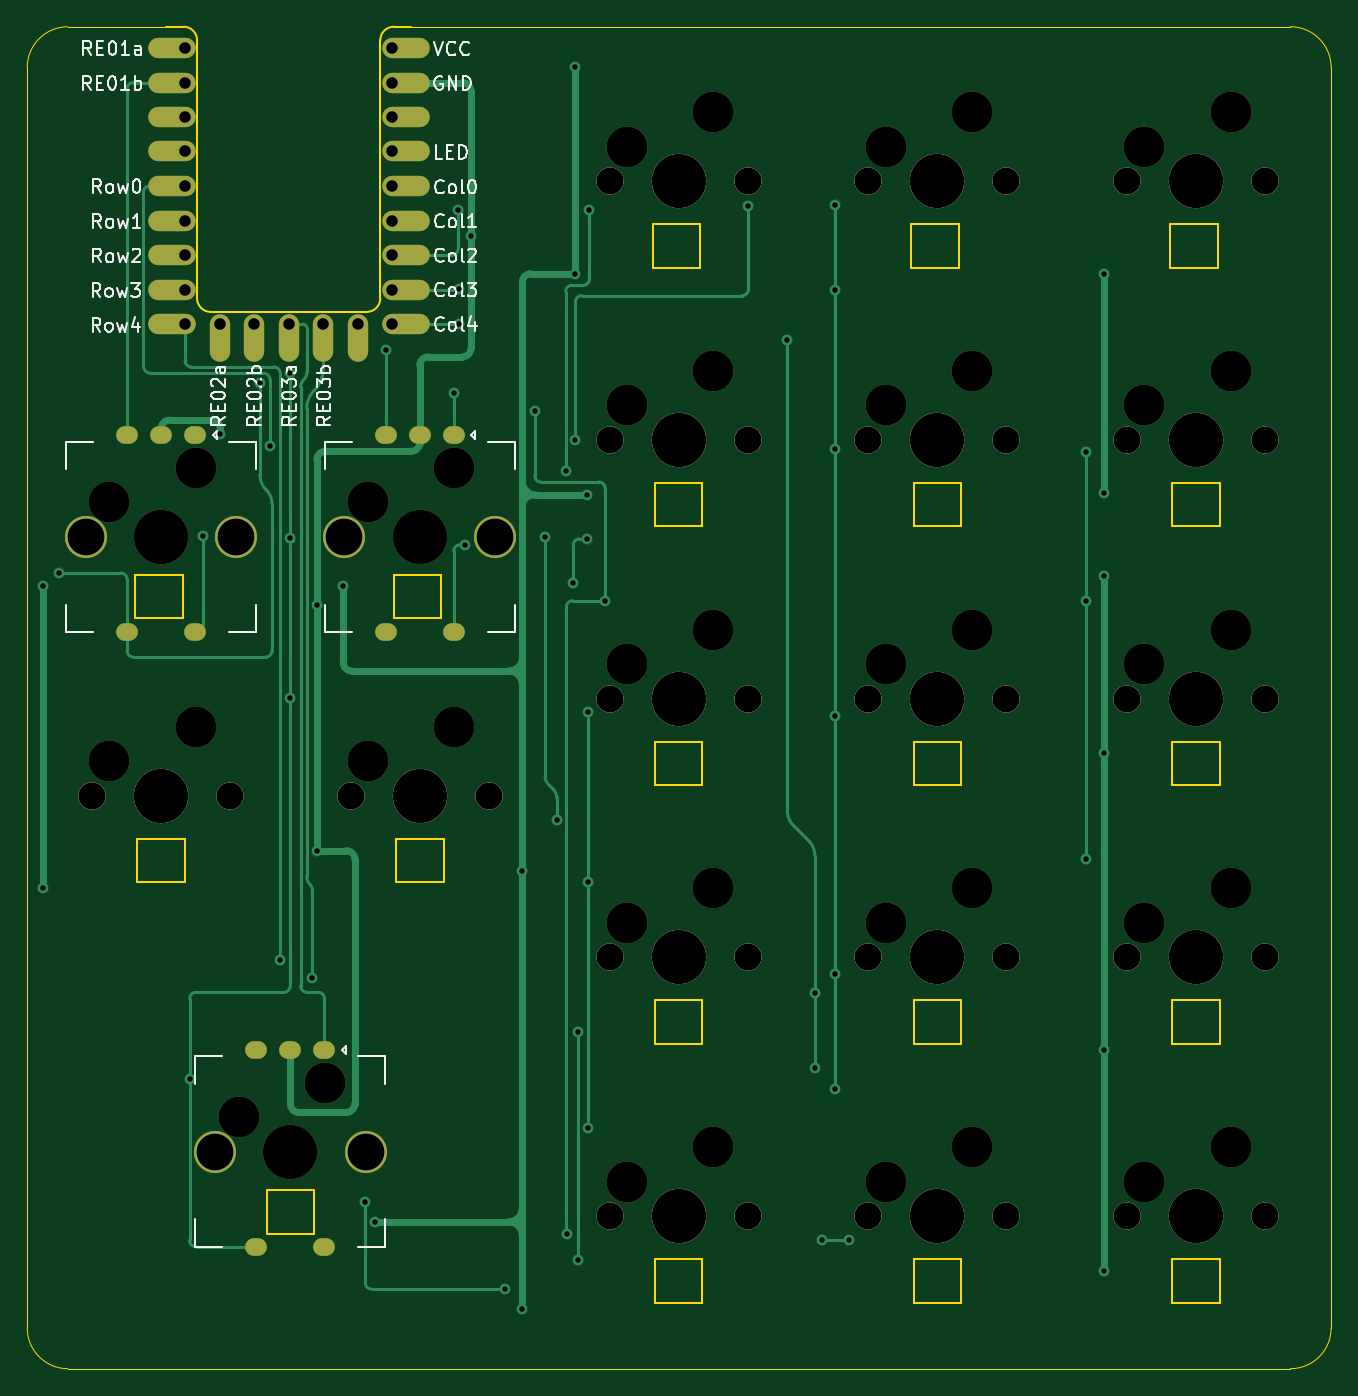
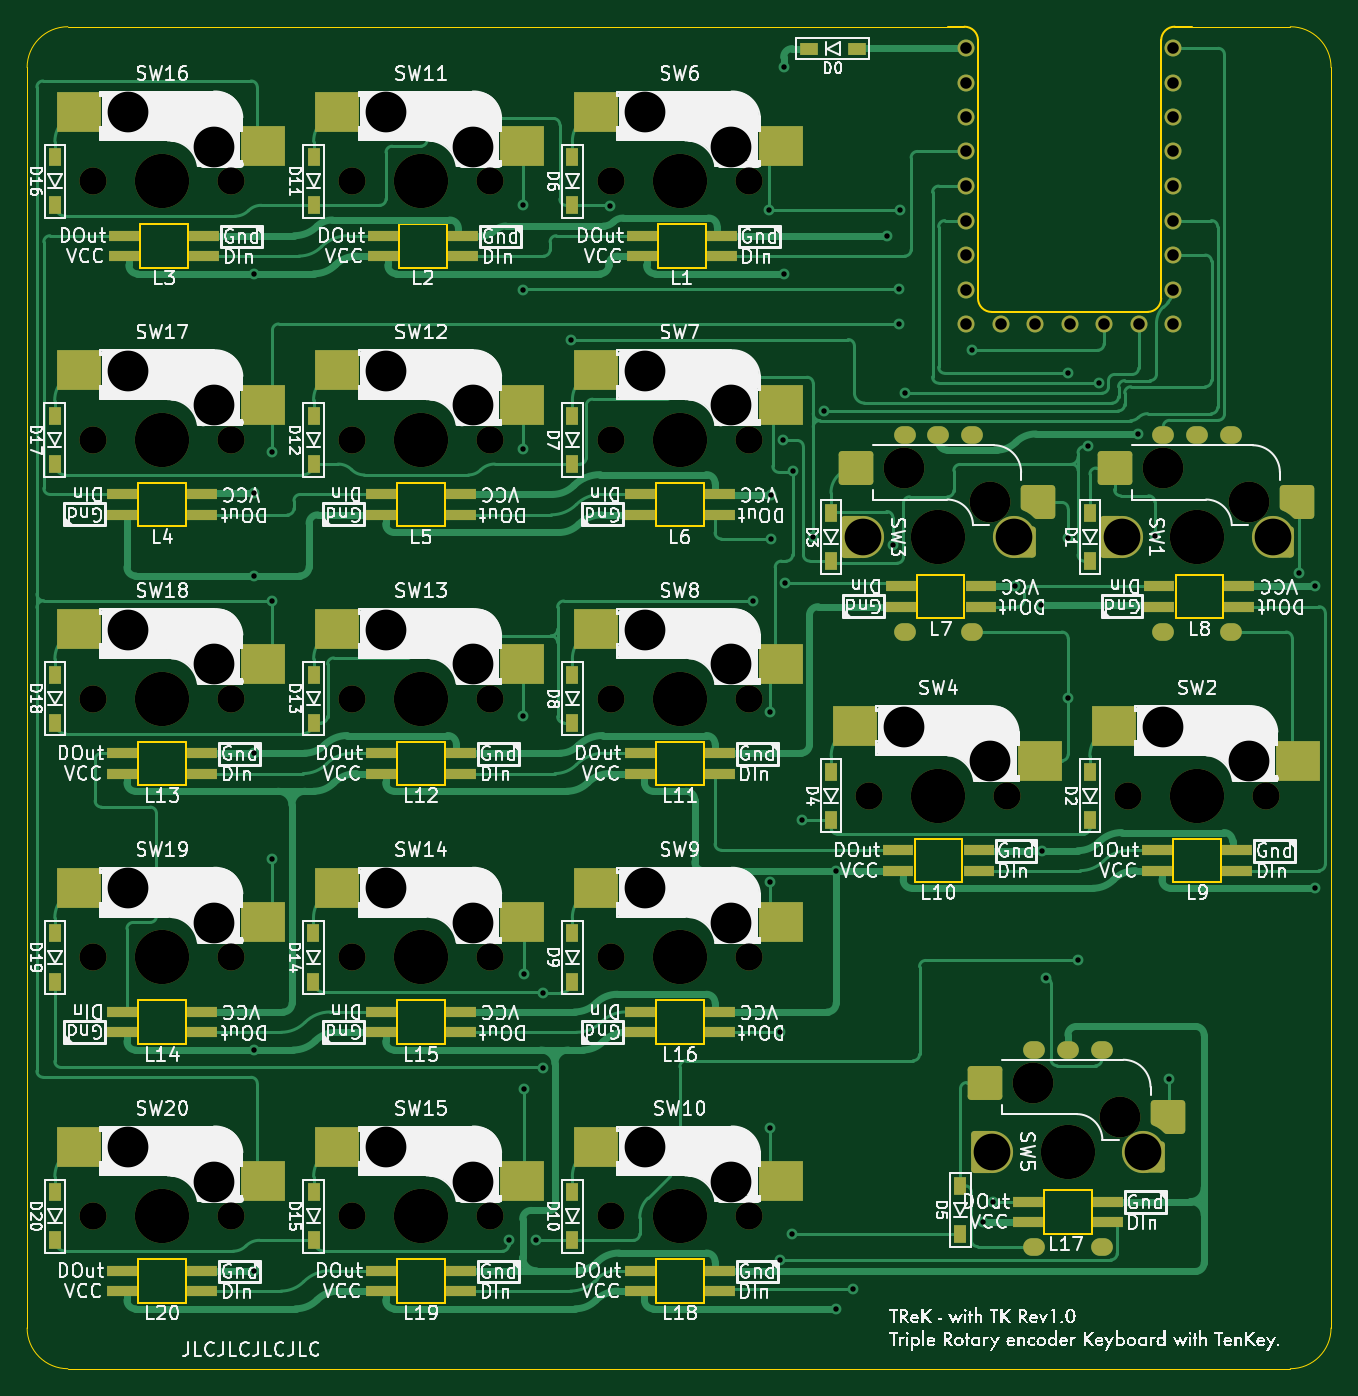
Circuit board: 9 layer files. Board 96.0 x 98.8 mm.
- bottom_copper: withTK-B_Cu.gbr (49175 bytes)
- bottom_mask: withTK-B_Mask.gbr (10334 bytes)
- bottom_silk: withTK-B_Silkscreen.gbr (408188 bytes)
- outline: withTK-Edge_Cuts.gbr (5636 bytes)
- top_copper: withTK-F_Cu.gbr (16127 bytes)
- top_mask: withTK-F_Mask.gbr (5250 bytes)
- top_silk: withTK-F_Silkscreen.gbr (44508 bytes)
- drill: withTK-NPTH.drl (2025 bytes)
- drill: withTK-PTH.drl (2807 bytes)

=== bottom_copper: withTK-B_Cu.gbr (49175 bytes, source omitted) ===
=== bottom_mask: withTK-B_Mask.gbr (10334 bytes, source omitted) ===
=== bottom_silk: withTK-B_Silkscreen.gbr (408188 bytes, source omitted) ===
=== outline: withTK-Edge_Cuts.gbr ===
G04 #@! TF.GenerationSoftware,KiCad,Pcbnew,7.0.9*
G04 #@! TF.CreationDate,2024-01-25T19:57:45+09:00*
G04 #@! TF.ProjectId,withTK,77697468-544b-42e6-9b69-6361645f7063,rev?*
G04 #@! TF.SameCoordinates,Original*
G04 #@! TF.FileFunction,Profile,NP*
%FSLAX46Y46*%
G04 Gerber Fmt 4.6, Leading zero omitted, Abs format (unit mm)*
G04 Created by KiCad (PCBNEW 7.0.9) date 2024-01-25 19:57:45*
%MOMM*%
%LPD*%
G01*
G04 APERTURE LIST*
G04 #@! TA.AperFunction,Profile*
%ADD10C,0.100000*%
G04 #@! TD*
G04 #@! TA.AperFunction,Profile*
%ADD11C,0.120000*%
G04 #@! TD*
G04 APERTURE END LIST*
D10*
X19275000Y-113050000D02*
G75*
G03*
X22275000Y-116050000I3000000J0D01*
G01*
X22275000Y-17250000D02*
G75*
G03*
X19275000Y-20250000I0J-3000000D01*
G01*
X112275000Y-116050000D02*
G75*
G03*
X115275000Y-113050000I0J3000000D01*
G01*
X115275000Y-20250000D02*
G75*
G03*
X112275000Y-17250000I-3000000J0D01*
G01*
X22275000Y-116050000D02*
X112275000Y-116050000D01*
X19275000Y-20250000D02*
X19275000Y-113050000D01*
X115275000Y-20250000D02*
X115275000Y-113050000D01*
X22275000Y-17250000D02*
X29521100Y-17246314D01*
X47506100Y-17246314D02*
X112275000Y-17250000D01*
D11*
X27377100Y-77027400D02*
X30877100Y-77027400D01*
X27377100Y-80227400D02*
X27377100Y-77027400D01*
X30877100Y-77027400D02*
X30877100Y-80227400D01*
X30877100Y-80227400D02*
X27377100Y-80227400D01*
X88027100Y-92133600D02*
X84527100Y-92133600D01*
X88027100Y-88933600D02*
X88027100Y-92133600D01*
X84527100Y-92133600D02*
X84527100Y-88933600D01*
X84527100Y-88933600D02*
X88027100Y-88933600D01*
X84527100Y-107983600D02*
X88027100Y-107983600D01*
X84527100Y-111183600D02*
X84527100Y-107983600D01*
X88027100Y-107983600D02*
X88027100Y-111183600D01*
X88027100Y-111183600D02*
X84527100Y-111183600D01*
X30719300Y-60796100D02*
X27219300Y-60796100D01*
X30719300Y-57596100D02*
X30719300Y-60796100D01*
X27219300Y-60796100D02*
X27219300Y-57596100D01*
X27219300Y-57596100D02*
X30719300Y-57596100D01*
X68977100Y-54033600D02*
X65477100Y-54033600D01*
X68977100Y-50833600D02*
X68977100Y-54033600D01*
X65477100Y-54033600D02*
X65477100Y-50833600D01*
X65477100Y-50833600D02*
X68977100Y-50833600D01*
X103436600Y-31783600D02*
X106936600Y-31783600D01*
X103436600Y-34983600D02*
X103436600Y-31783600D01*
X106936600Y-31783600D02*
X106936600Y-34983600D01*
X106936600Y-34983600D02*
X103436600Y-34983600D01*
X65477100Y-107983600D02*
X68977100Y-107983600D01*
X65477100Y-111183600D02*
X65477100Y-107983600D01*
X68977100Y-107983600D02*
X68977100Y-111183600D01*
X68977100Y-111183600D02*
X65477100Y-111183600D01*
X65477100Y-69883600D02*
X68977100Y-69883600D01*
X65477100Y-73083600D02*
X65477100Y-69883600D01*
X68977100Y-69883600D02*
X68977100Y-73083600D01*
X68977100Y-73083600D02*
X65477100Y-73083600D01*
X103577100Y-69883600D02*
X107077100Y-69883600D01*
X103577100Y-73083600D02*
X103577100Y-69883600D01*
X107077100Y-69883600D02*
X107077100Y-73083600D01*
X107077100Y-73083600D02*
X103577100Y-73083600D01*
X88027100Y-54033600D02*
X84527100Y-54033600D01*
X88027100Y-50833600D02*
X88027100Y-54033600D01*
X84527100Y-54033600D02*
X84527100Y-50833600D01*
X84527100Y-50833600D02*
X88027100Y-50833600D01*
X49769600Y-60796100D02*
X46269600Y-60796100D01*
X49769600Y-57596100D02*
X49769600Y-60796100D01*
X46269600Y-60796100D02*
X46269600Y-57596100D01*
X46269600Y-57596100D02*
X49769600Y-57596100D01*
X84372900Y-31783600D02*
X87872900Y-31783600D01*
X84372900Y-34983600D02*
X84372900Y-31783600D01*
X87872900Y-31783600D02*
X87872900Y-34983600D01*
X87872900Y-34983600D02*
X84372900Y-34983600D01*
X65321200Y-31783600D02*
X68821200Y-31783600D01*
X65321200Y-34983600D02*
X65321200Y-31783600D01*
X68821200Y-31783600D02*
X68821200Y-34983600D01*
X68821200Y-34983600D02*
X65321200Y-34983600D01*
X107077100Y-92133600D02*
X103577100Y-92133600D01*
X107077100Y-88933600D02*
X107077100Y-92133600D01*
X103577100Y-92133600D02*
X103577100Y-88933600D01*
X103577100Y-88933600D02*
X107077100Y-88933600D01*
X84527100Y-69883600D02*
X88027100Y-69883600D01*
X84527100Y-73083600D02*
X84527100Y-69883600D01*
X88027100Y-69883600D02*
X88027100Y-73083600D01*
X88027100Y-73083600D02*
X84527100Y-73083600D01*
X107077100Y-54033600D02*
X103577100Y-54033600D01*
X107077100Y-50833600D02*
X107077100Y-54033600D01*
X103577100Y-54033600D02*
X103577100Y-50833600D01*
X103577100Y-50833600D02*
X107077100Y-50833600D01*
X36902100Y-102896100D02*
X40402100Y-102896100D01*
X36902100Y-106096100D02*
X36902100Y-102896100D01*
X40402100Y-102896100D02*
X40402100Y-106096100D01*
X40402100Y-106096100D02*
X36902100Y-106096100D01*
X103577100Y-107983600D02*
X107077100Y-107983600D01*
X103577100Y-111183600D02*
X103577100Y-107983600D01*
X107077100Y-107983600D02*
X107077100Y-111183600D01*
X107077100Y-111183600D02*
X103577100Y-111183600D01*
X68977100Y-92133600D02*
X65477100Y-92133600D01*
X68977100Y-88933600D02*
X68977100Y-92133600D01*
X65477100Y-92133600D02*
X65477100Y-88933600D01*
X65477100Y-88933600D02*
X68977100Y-88933600D01*
X46427100Y-77027400D02*
X49927100Y-77027400D01*
X46427100Y-80227400D02*
X46427100Y-77027400D01*
X49927100Y-77027400D02*
X49927100Y-80227400D01*
X49927100Y-80227400D02*
X46427100Y-80227400D01*
X30781666Y-17246353D02*
X29521066Y-17246353D01*
X31781666Y-18246353D02*
X31781666Y-37246353D01*
X32781666Y-38246353D02*
X43084666Y-38246353D01*
X43084666Y-38246353D02*
X44269066Y-38246353D01*
X45269066Y-37246353D02*
X45269066Y-18246353D01*
X46269066Y-17246353D02*
X47506066Y-17246353D01*
X31781666Y-18246353D02*
G75*
G03*
X30781666Y-17246353I-1000003J-3D01*
G01*
X31781666Y-37246353D02*
G75*
G03*
X32781666Y-38246353I1000003J3D01*
G01*
X46269066Y-17246346D02*
G75*
G03*
X45269066Y-18246353I14J-1000014D01*
G01*
X44269066Y-38246346D02*
G75*
G03*
X45269066Y-37246353I14J999986D01*
G01*
M02*

=== top_copper: withTK-F_Cu.gbr (16127 bytes, source omitted) ===
=== top_mask: withTK-F_Mask.gbr ===
G04 #@! TF.GenerationSoftware,KiCad,Pcbnew,7.0.9*
G04 #@! TF.CreationDate,2024-01-25T19:57:45+09:00*
G04 #@! TF.ProjectId,withTK,77697468-544b-42e6-9b69-6361645f7063,rev?*
G04 #@! TF.SameCoordinates,Original*
G04 #@! TF.FileFunction,Soldermask,Top*
G04 #@! TF.FilePolarity,Negative*
%FSLAX46Y46*%
G04 Gerber Fmt 4.6, Leading zero omitted, Abs format (unit mm)*
G04 Created by KiCad (PCBNEW 7.0.9) date 2024-01-25 19:57:45*
%MOMM*%
%LPD*%
G01*
G04 APERTURE LIST*
%ADD10C,2.000000*%
%ADD11C,3.000000*%
%ADD12C,4.000000*%
%ADD13O,1.600000X1.300000*%
%ADD14C,3.100000*%
%ADD15C,1.250000*%
%ADD16O,3.500000X1.500000*%
%ADD17O,1.500000X3.500000*%
G04 APERTURE END LIST*
D10*
X62147100Y-28621100D03*
D11*
X63417100Y-26081100D03*
D12*
X67227100Y-28621100D03*
D11*
X69767100Y-23541100D03*
D10*
X72307100Y-28621100D03*
X81197100Y-28621100D03*
D11*
X82467100Y-26081100D03*
D12*
X86277100Y-28621100D03*
D11*
X88817100Y-23541100D03*
D10*
X91357100Y-28621100D03*
X100247100Y-28621100D03*
D11*
X101517100Y-26081100D03*
D12*
X105327100Y-28621100D03*
D11*
X107867100Y-23541100D03*
D10*
X110407100Y-28621100D03*
X100247100Y-85771100D03*
D11*
X101517100Y-83231100D03*
D12*
X105327100Y-85771100D03*
D11*
X107867100Y-80691100D03*
D10*
X110407100Y-85771100D03*
X81197100Y-66721100D03*
D11*
X82467100Y-64181100D03*
D12*
X86277100Y-66721100D03*
D11*
X88817100Y-61641100D03*
D10*
X91357100Y-66721100D03*
X100247100Y-47671100D03*
D11*
X101517100Y-45131100D03*
D12*
X105327100Y-47671100D03*
D11*
X107867100Y-42591100D03*
D10*
X110407100Y-47671100D03*
X81197100Y-85771100D03*
D11*
X82467100Y-83231100D03*
D12*
X86277100Y-85771100D03*
D11*
X88817100Y-80691100D03*
D10*
X91357100Y-85771100D03*
X62147100Y-85771100D03*
D11*
X63417100Y-83231100D03*
D12*
X67227100Y-85771100D03*
D11*
X69767100Y-80691100D03*
D10*
X72307100Y-85771100D03*
X81197100Y-47671100D03*
D11*
X82467100Y-45131100D03*
D12*
X86277100Y-47671100D03*
D11*
X88817100Y-42591100D03*
D10*
X91357100Y-47671100D03*
D11*
X25317100Y-52274900D03*
D12*
X29127100Y-54814900D03*
D11*
X31667100Y-49734900D03*
D13*
X31627100Y-47314900D03*
X26627100Y-47314900D03*
X29127100Y-47314900D03*
D14*
X23577100Y-54814900D03*
X34677100Y-54814900D03*
D13*
X31627100Y-61814900D03*
X26627100Y-61814900D03*
D10*
X81197100Y-104821100D03*
D11*
X82467100Y-102281100D03*
D12*
X86277100Y-104821100D03*
D11*
X88817100Y-99741100D03*
D10*
X91357100Y-104821100D03*
X43097100Y-73864900D03*
D11*
X44367100Y-71324900D03*
D12*
X48177100Y-73864900D03*
D11*
X50717100Y-68784900D03*
D10*
X53257100Y-73864900D03*
D11*
X44367100Y-52274900D03*
D12*
X48177100Y-54814900D03*
D11*
X50717100Y-49734900D03*
D13*
X50677100Y-47314900D03*
X45677100Y-47314900D03*
X48177100Y-47314900D03*
D14*
X42627100Y-54814900D03*
X53727100Y-54814900D03*
D13*
X50677100Y-61814900D03*
X45677100Y-61814900D03*
D11*
X34842100Y-97518600D03*
D12*
X38652100Y-100058600D03*
D11*
X41192100Y-94978600D03*
D13*
X41152100Y-92558600D03*
X36152100Y-92558600D03*
X38652100Y-92558600D03*
D14*
X33102100Y-100058600D03*
X44202100Y-100058600D03*
D13*
X41152100Y-107058600D03*
X36152100Y-107058600D03*
D10*
X100247100Y-66721100D03*
D11*
X101517100Y-64181100D03*
D12*
X105327100Y-66721100D03*
D11*
X107867100Y-61641100D03*
D10*
X110407100Y-66721100D03*
X62147100Y-104821100D03*
D11*
X63417100Y-102281100D03*
D12*
X67227100Y-104821100D03*
D11*
X69767100Y-99741100D03*
D10*
X72307100Y-104821100D03*
X62147100Y-66721100D03*
D11*
X63417100Y-64181100D03*
D12*
X67227100Y-66721100D03*
D11*
X69767100Y-61641100D03*
D10*
X72307100Y-66721100D03*
X24047100Y-73864900D03*
D11*
X25317100Y-71324900D03*
D12*
X29127100Y-73864900D03*
D11*
X31667100Y-68784900D03*
D10*
X34207100Y-73864900D03*
X100247100Y-104821100D03*
D11*
X101517100Y-102281100D03*
D12*
X105327100Y-104821100D03*
D11*
X107867100Y-99741100D03*
D10*
X110407100Y-104821100D03*
X62147100Y-47671100D03*
D11*
X63417100Y-45131100D03*
D12*
X67227100Y-47671100D03*
D11*
X69767100Y-42591100D03*
D10*
X72307100Y-47671100D03*
D15*
X30902066Y-18839159D03*
D16*
X29902066Y-18839159D03*
D15*
X30902066Y-21359159D03*
D16*
X29902066Y-21359159D03*
D15*
X30902066Y-23899159D03*
D16*
X29902066Y-23899159D03*
D15*
X30902066Y-26429159D03*
D16*
X29902066Y-26429159D03*
D15*
X30902066Y-28979159D03*
D16*
X29902066Y-28979159D03*
D15*
X30902066Y-31519159D03*
D16*
X29902066Y-31519159D03*
D15*
X30902066Y-34059159D03*
D16*
X29902066Y-34059159D03*
D15*
X30902066Y-36599159D03*
D16*
X29902066Y-36599159D03*
D15*
X30902066Y-39139159D03*
D16*
X29902066Y-39139159D03*
D15*
X33442066Y-39139159D03*
D17*
X33442066Y-40139159D03*
D15*
X35992066Y-39139159D03*
D17*
X35992066Y-40139159D03*
D15*
X38522400Y-39139159D03*
D17*
X38522400Y-40139159D03*
D15*
X41072400Y-39139159D03*
D17*
X41072400Y-40139159D03*
D15*
X43602066Y-39139159D03*
D17*
X43602066Y-40139159D03*
D15*
X46142066Y-39123500D03*
D16*
X47142066Y-39123500D03*
D15*
X46142066Y-36599159D03*
D16*
X47142066Y-36599159D03*
D15*
X46142066Y-34059159D03*
D16*
X47142066Y-34059159D03*
D15*
X46142066Y-31519159D03*
D16*
X47142066Y-31519159D03*
D15*
X46142066Y-28979159D03*
D16*
X47142066Y-28979159D03*
D15*
X46142066Y-26429159D03*
D16*
X47142066Y-26429159D03*
D15*
X46142066Y-23899159D03*
D16*
X47142066Y-23899159D03*
D15*
X46142066Y-21359159D03*
D16*
X47142066Y-21359159D03*
D15*
X46142066Y-18839159D03*
D16*
X47142066Y-18839159D03*
M02*

=== top_silk: withTK-F_Silkscreen.gbr (44508 bytes, source omitted) ===
=== drill: withTK-NPTH.drl ===
M48
; DRILL file {KiCad 7.0.9} date Thursday, January 25, 2024 at 07:57:49 PM
; FORMAT={-:-/ absolute / metric / decimal}
; #@! TF.CreationDate,2024-01-25T19:57:49+09:00
; #@! TF.GenerationSoftware,Kicad,Pcbnew,7.0.9
; #@! TF.FileFunction,NonPlated,1,2,NPTH
FMAT,2
METRIC
; #@! TA.AperFunction,NonPlated,NPTH,ComponentDrill
T1C2.000
; #@! TA.AperFunction,NonPlated,NPTH,ComponentDrill
T2C3.000
; #@! TA.AperFunction,NonPlated,NPTH,ComponentDrill
T3C4.000
%
G90
G05
T1
X24.047Y-73.865
X34.207Y-73.865
X43.097Y-73.865
X53.257Y-73.865
X62.147Y-28.621
X62.147Y-47.671
X62.147Y-66.721
X62.147Y-85.771
X62.147Y-104.821
X72.307Y-28.621
X72.307Y-47.671
X72.307Y-66.721
X72.307Y-85.771
X72.307Y-104.821
X81.197Y-28.621
X81.197Y-47.671
X81.197Y-66.721
X81.197Y-85.771
X81.197Y-104.821
X91.357Y-28.621
X91.357Y-47.671
X91.357Y-66.721
X91.357Y-85.771
X91.357Y-104.821
X100.247Y-28.621
X100.247Y-47.671
X100.247Y-66.721
X100.247Y-85.771
X100.247Y-104.821
X110.407Y-28.621
X110.407Y-47.671
X110.407Y-66.721
X110.407Y-85.771
X110.407Y-104.821
T2
X25.317Y-52.275
X25.317Y-71.325
X31.667Y-49.735
X31.667Y-68.785
X34.842Y-97.519
X41.192Y-94.979
X44.367Y-52.275
X44.367Y-71.325
X50.717Y-49.735
X50.717Y-68.785
X63.417Y-26.081
X63.417Y-45.131
X63.417Y-64.181
X63.417Y-83.231
X63.417Y-102.281
X69.767Y-23.541
X69.767Y-42.591
X69.767Y-61.641
X69.767Y-80.691
X69.767Y-99.741
X82.467Y-26.081
X82.467Y-45.131
X82.467Y-64.181
X82.467Y-83.231
X82.467Y-102.281
X88.817Y-23.541
X88.817Y-42.591
X88.817Y-61.641
X88.817Y-80.691
X88.817Y-99.741
X101.517Y-26.081
X101.517Y-45.131
X101.517Y-64.181
X101.517Y-83.231
X101.517Y-102.281
X107.867Y-23.541
X107.867Y-42.591
X107.867Y-61.641
X107.867Y-80.691
X107.867Y-99.741
T3
X29.127Y-54.815
X29.127Y-73.865
X38.652Y-100.059
X48.177Y-54.815
X48.177Y-73.865
X67.227Y-28.621
X67.227Y-47.671
X67.227Y-66.721
X67.227Y-85.771
X67.227Y-104.821
X86.277Y-28.621
X86.277Y-47.671
X86.277Y-66.721
X86.277Y-85.771
X86.277Y-104.821
X105.327Y-28.621
X105.327Y-47.671
X105.327Y-66.721
X105.327Y-85.771
X105.327Y-104.821
T0
M30

=== drill: withTK-PTH.drl ===
M48
; DRILL file {KiCad 7.0.9} date Thursday, January 25, 2024 at 07:57:49 PM
; FORMAT={-:-/ absolute / metric / decimal}
; #@! TF.CreationDate,2024-01-25T19:57:49+09:00
; #@! TF.GenerationSoftware,Kicad,Pcbnew,7.0.9
; #@! TF.FileFunction,Plated,1,2,PTH
FMAT,2
METRIC
; #@! TA.AperFunction,Plated,PTH,ViaDrill
T1C0.400
; #@! TA.AperFunction,Plated,PTH,ComponentDrill
T2C0.700
; #@! TA.AperFunction,Plated,PTH,ComponentDrill
T3C0.850
; #@! TA.AperFunction,Plated,PTH,ComponentDrill
T4C2.700
%
G90
G05
T1
X20.422Y-58.423
X20.422Y-80.679
X21.649Y-57.471
X31.236Y-94.749
X32.252Y-54.767
X33.497Y-47.23
X36.387Y-43.493
X37.148Y-48.153
X37.906Y-85.989
X38.631Y-42.768
X38.631Y-54.896
X38.631Y-66.647
X40.274Y-87.271
X40.577Y-77.91
X40.6Y-59.847
X42.538Y-58.457
X44.166Y-103.746
X44.891Y-105.224
X45.677Y-41.067
X50.677Y-44.232
X51.006Y-30.777
X51.095Y-36.594
X51.095Y-39.131
X51.528Y-55.396
X51.945Y-32.657
X54.474Y-110.187
X55.715Y-79.374
X55.722Y-111.623
X56.635Y-45.529
X57.398Y-54.823
X58.246Y-75.64
X58.914Y-49.954
X58.987Y-106.134
X59.471Y-58.221
X59.576Y-35.434
X59.579Y-20.219
X59.641Y-47.709
X59.821Y-91.284
X59.821Y-108.035
X60.505Y-51.725
X60.508Y-54.958
X60.57Y-67.724
X60.57Y-98.329
X60.581Y-80.227
X60.666Y-30.777
X61.819Y-59.508
X72.372Y-30.457
X75.226Y-40.28
X77.26Y-88.357
X77.261Y-93.877
X77.788Y-106.594
X78.722Y-87.023
X78.722Y-95.423
X78.74Y-30.339
X78.74Y-36.6
X78.74Y-48.323
X78.744Y-67.987
X79.813Y-106.594
X97.215Y-59.523
X97.215Y-78.528
X97.222Y-48.523
X98.545Y-35.435
X98.545Y-51.58
X98.545Y-57.674
X98.545Y-70.724
X98.545Y-92.585
X98.545Y-108.834
T3
X30.902Y-18.839
X30.902Y-21.359
X30.902Y-23.899
X30.902Y-26.429
X30.902Y-28.979
X30.902Y-31.519
X30.902Y-34.059
X30.902Y-36.599
X30.902Y-39.139
X33.442Y-39.139
X35.992Y-39.139
X38.522Y-39.139
X41.072Y-39.139
X43.602Y-39.139
X46.142Y-18.839
X46.142Y-21.359
X46.142Y-23.899
X46.142Y-26.429
X46.142Y-28.979
X46.142Y-31.519
X46.142Y-34.059
X46.142Y-36.599
X46.142Y-39.123
T4
X23.577Y-54.815
X33.102Y-100.059
X34.677Y-54.815
X42.627Y-54.815
X44.202Y-100.059
X53.727Y-54.815
T2
G00X26.477Y-47.315
M15
G01X26.777Y-47.315
M16
G05
G00X26.477Y-61.815
M15
G01X26.777Y-61.815
M16
G05
G00X28.977Y-47.315
M15
G01X29.277Y-47.315
M16
G05
G00X31.477Y-47.315
M15
G01X31.777Y-47.315
M16
G05
G00X31.477Y-61.815
M15
G01X31.777Y-61.815
M16
G05
G00X36.002Y-92.559
M15
G01X36.302Y-92.559
M16
G05
G00X36.002Y-107.059
M15
G01X36.302Y-107.059
M16
G05
G00X38.502Y-92.559
M15
G01X38.802Y-92.559
M16
G05
G00X41.002Y-92.559
M15
G01X41.302Y-92.559
M16
G05
G00X41.002Y-107.059
M15
G01X41.302Y-107.059
M16
G05
G00X45.527Y-47.315
M15
G01X45.827Y-47.315
M16
G05
G00X45.527Y-61.815
M15
G01X45.827Y-61.815
M16
G05
G00X48.027Y-47.315
M15
G01X48.327Y-47.315
M16
G05
G00X50.527Y-47.315
M15
G01X50.827Y-47.315
M16
G05
G00X50.527Y-61.815
M15
G01X50.827Y-61.815
M16
G05
T0
M30

